5-way image classification set "Data_new" from GitHub (QMIND-Team/GC_computer_vision); label vocabulary: annies snickerdoodle cinnamon sugar, blue diamond nut thins almond cheddar, blue diamond nut thins almond seasalt, Higgins and Burke naturals peppermint, patels dal tadka lentil curry.

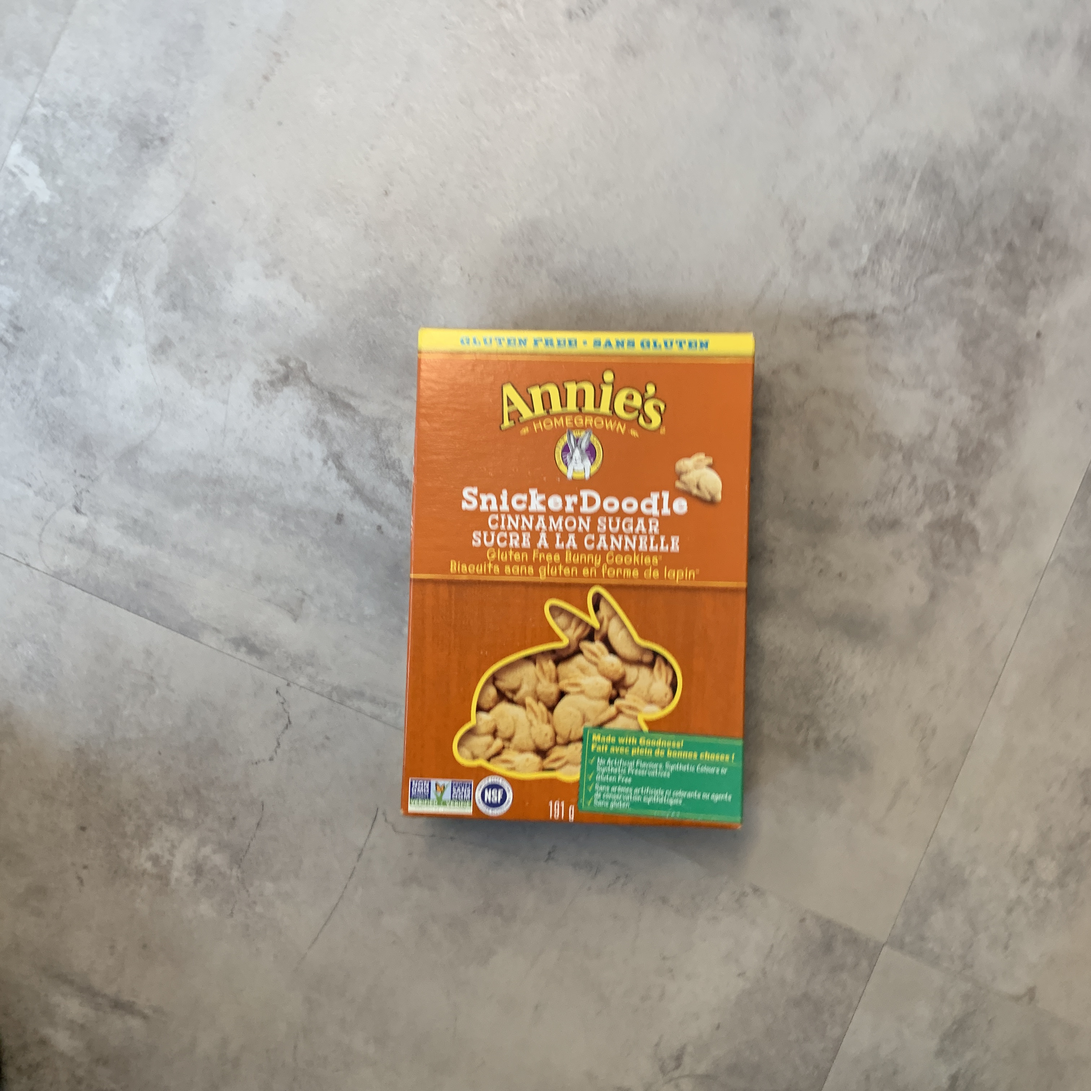
Label: annies snickerdoodle cinnamon sugar

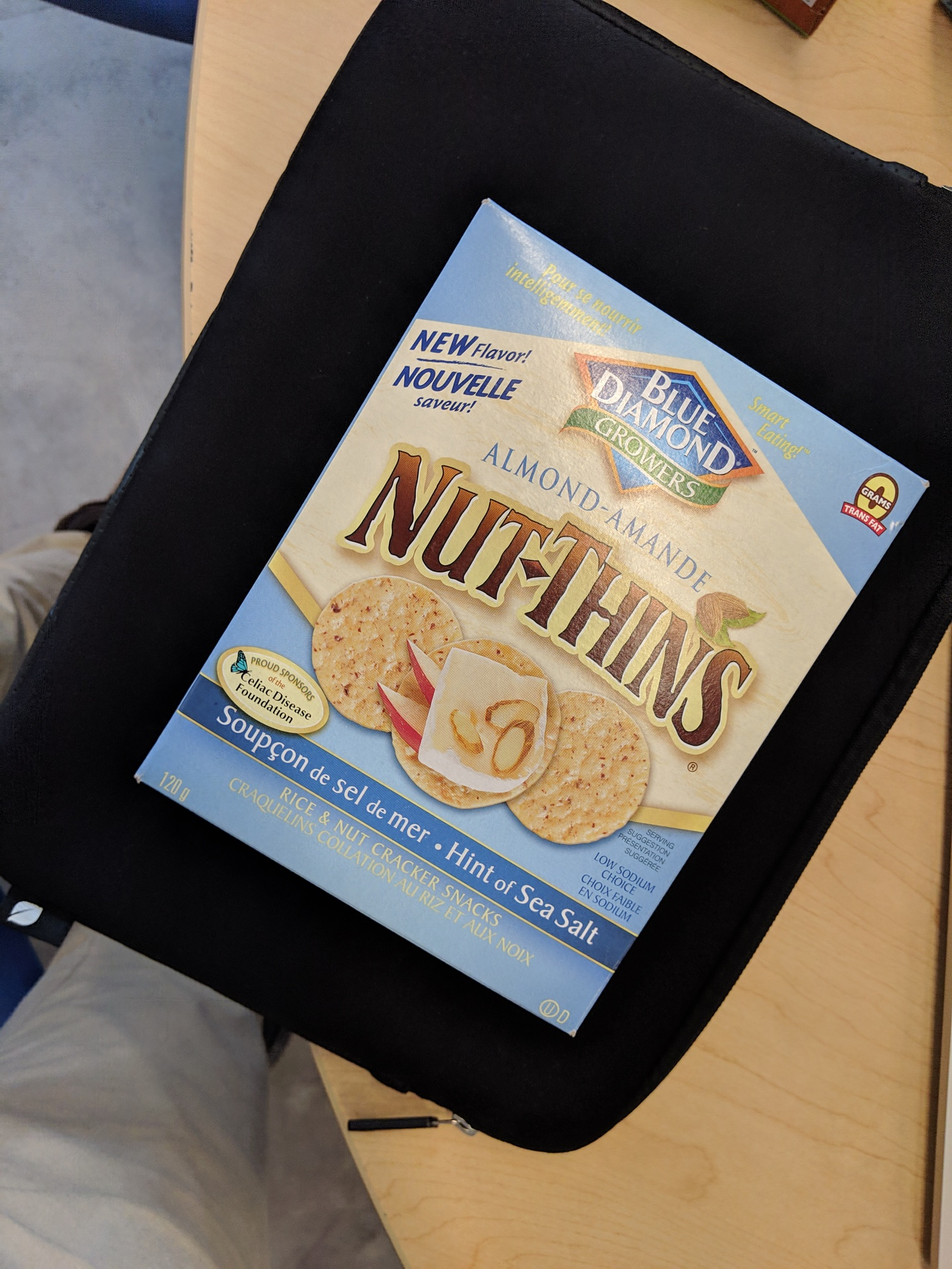
Label: blue diamond nut thins almond seasalt

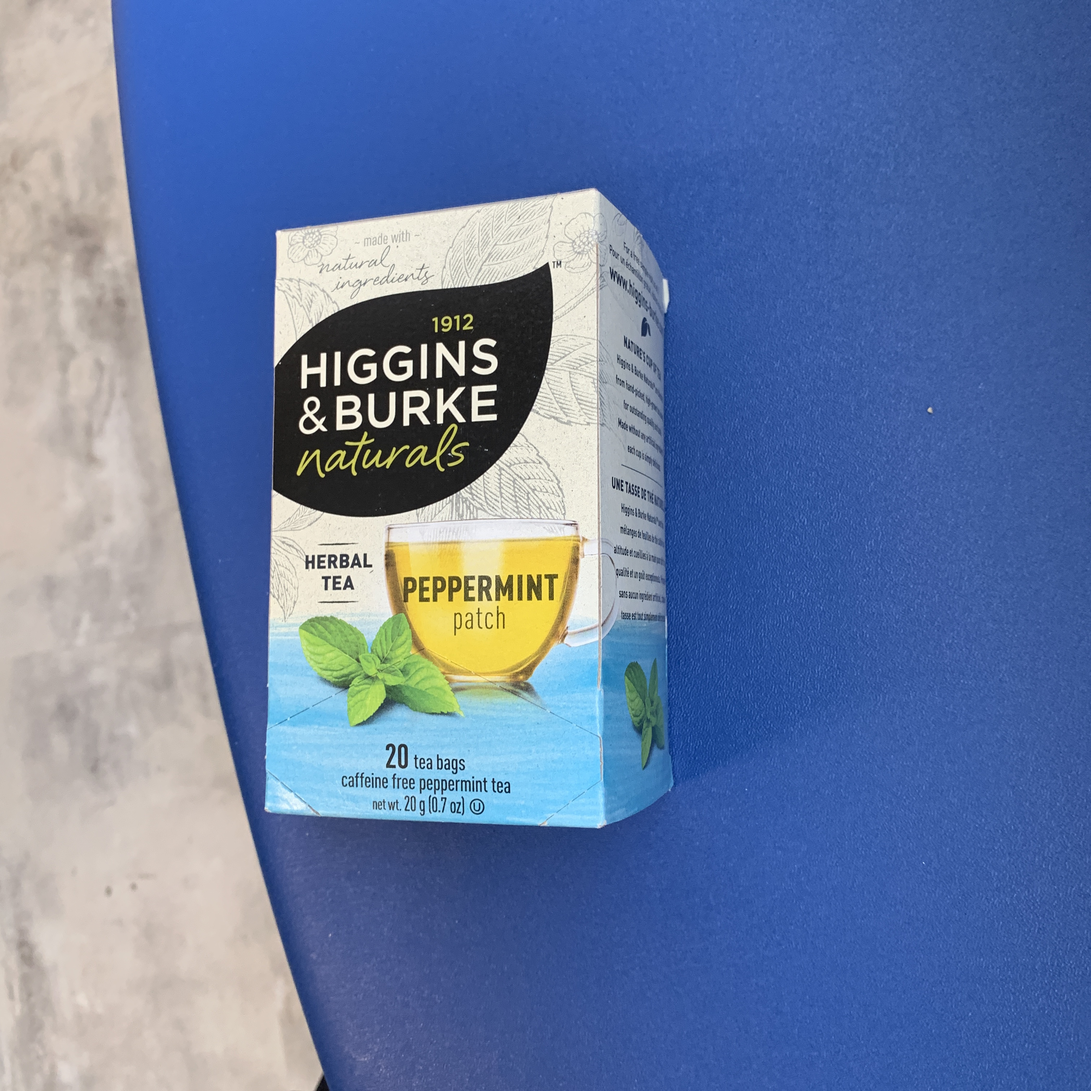
Label: Higgins and Burke naturals peppermint

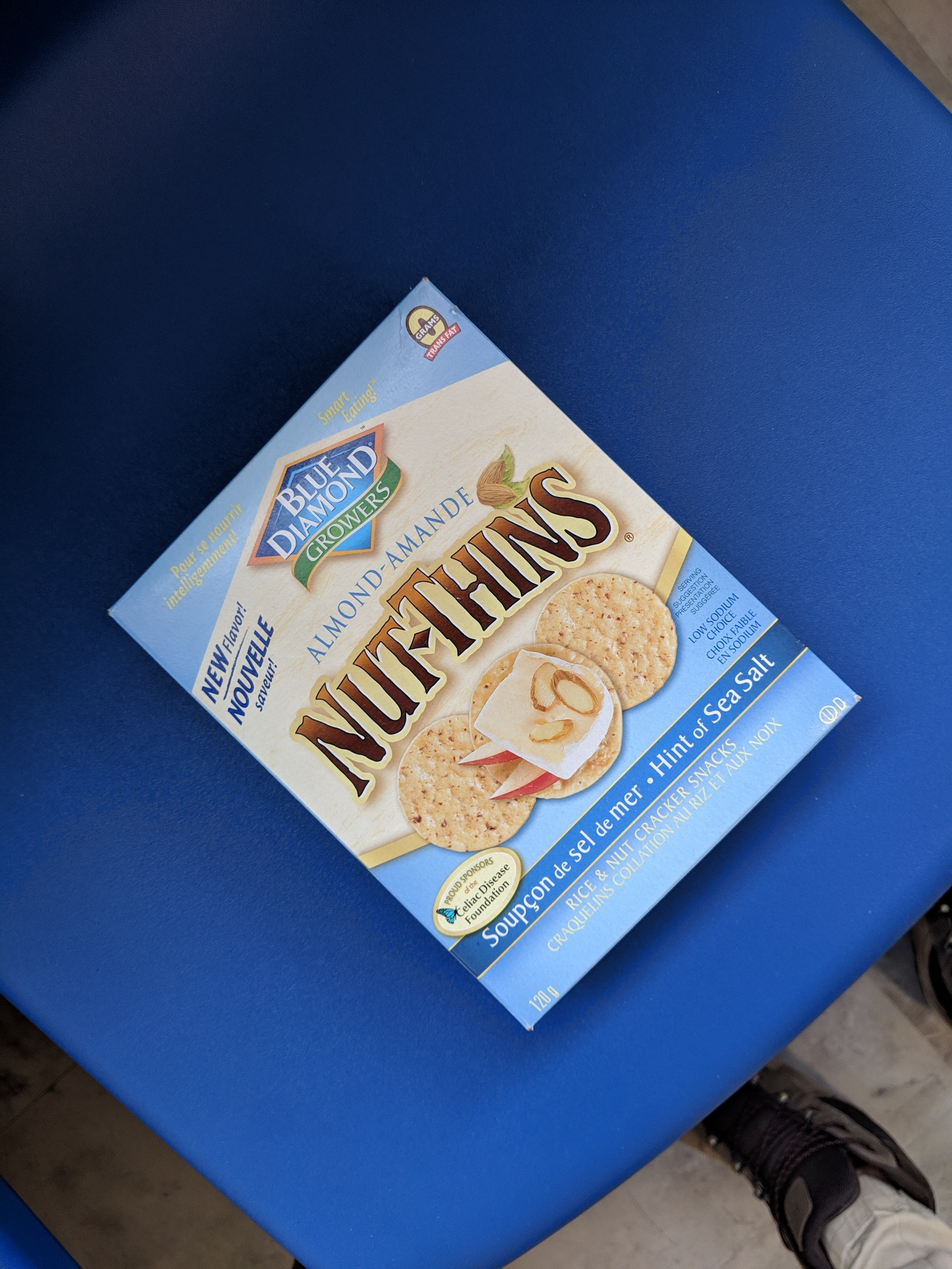
Label: blue diamond nut thins almond seasalt

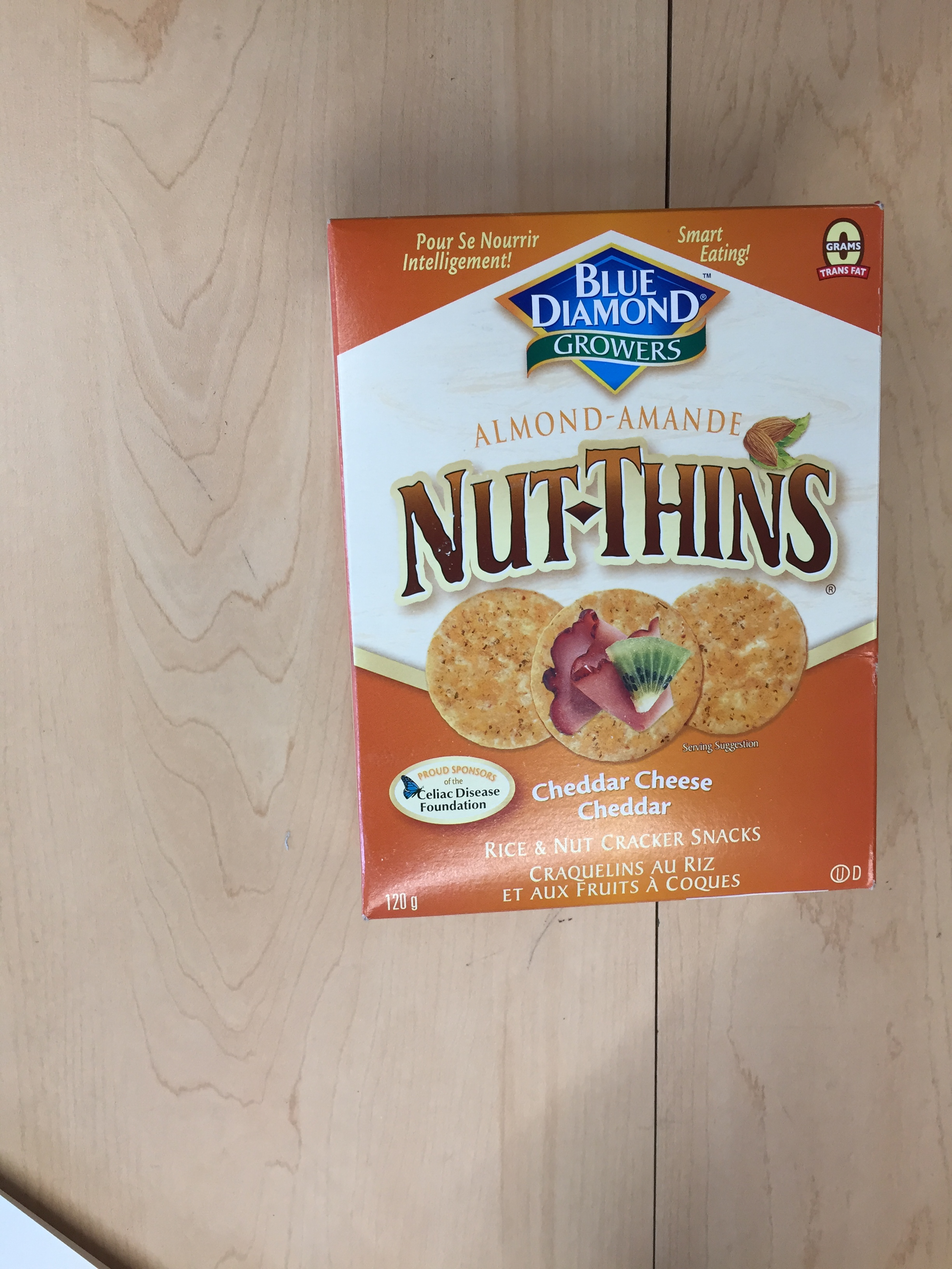
Label: blue diamond nut thins almond cheddar

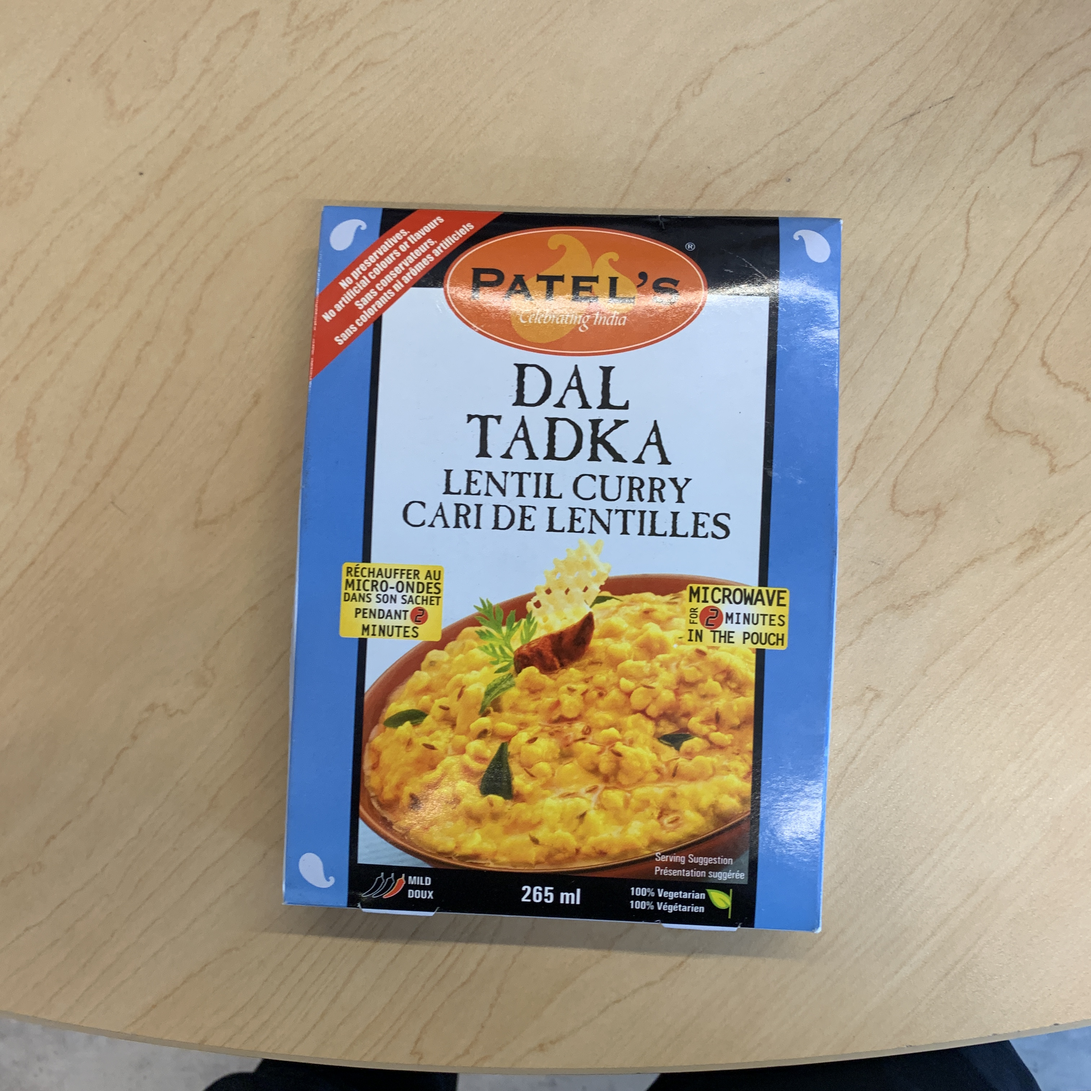
Label: patels dal tadka lentil curry
